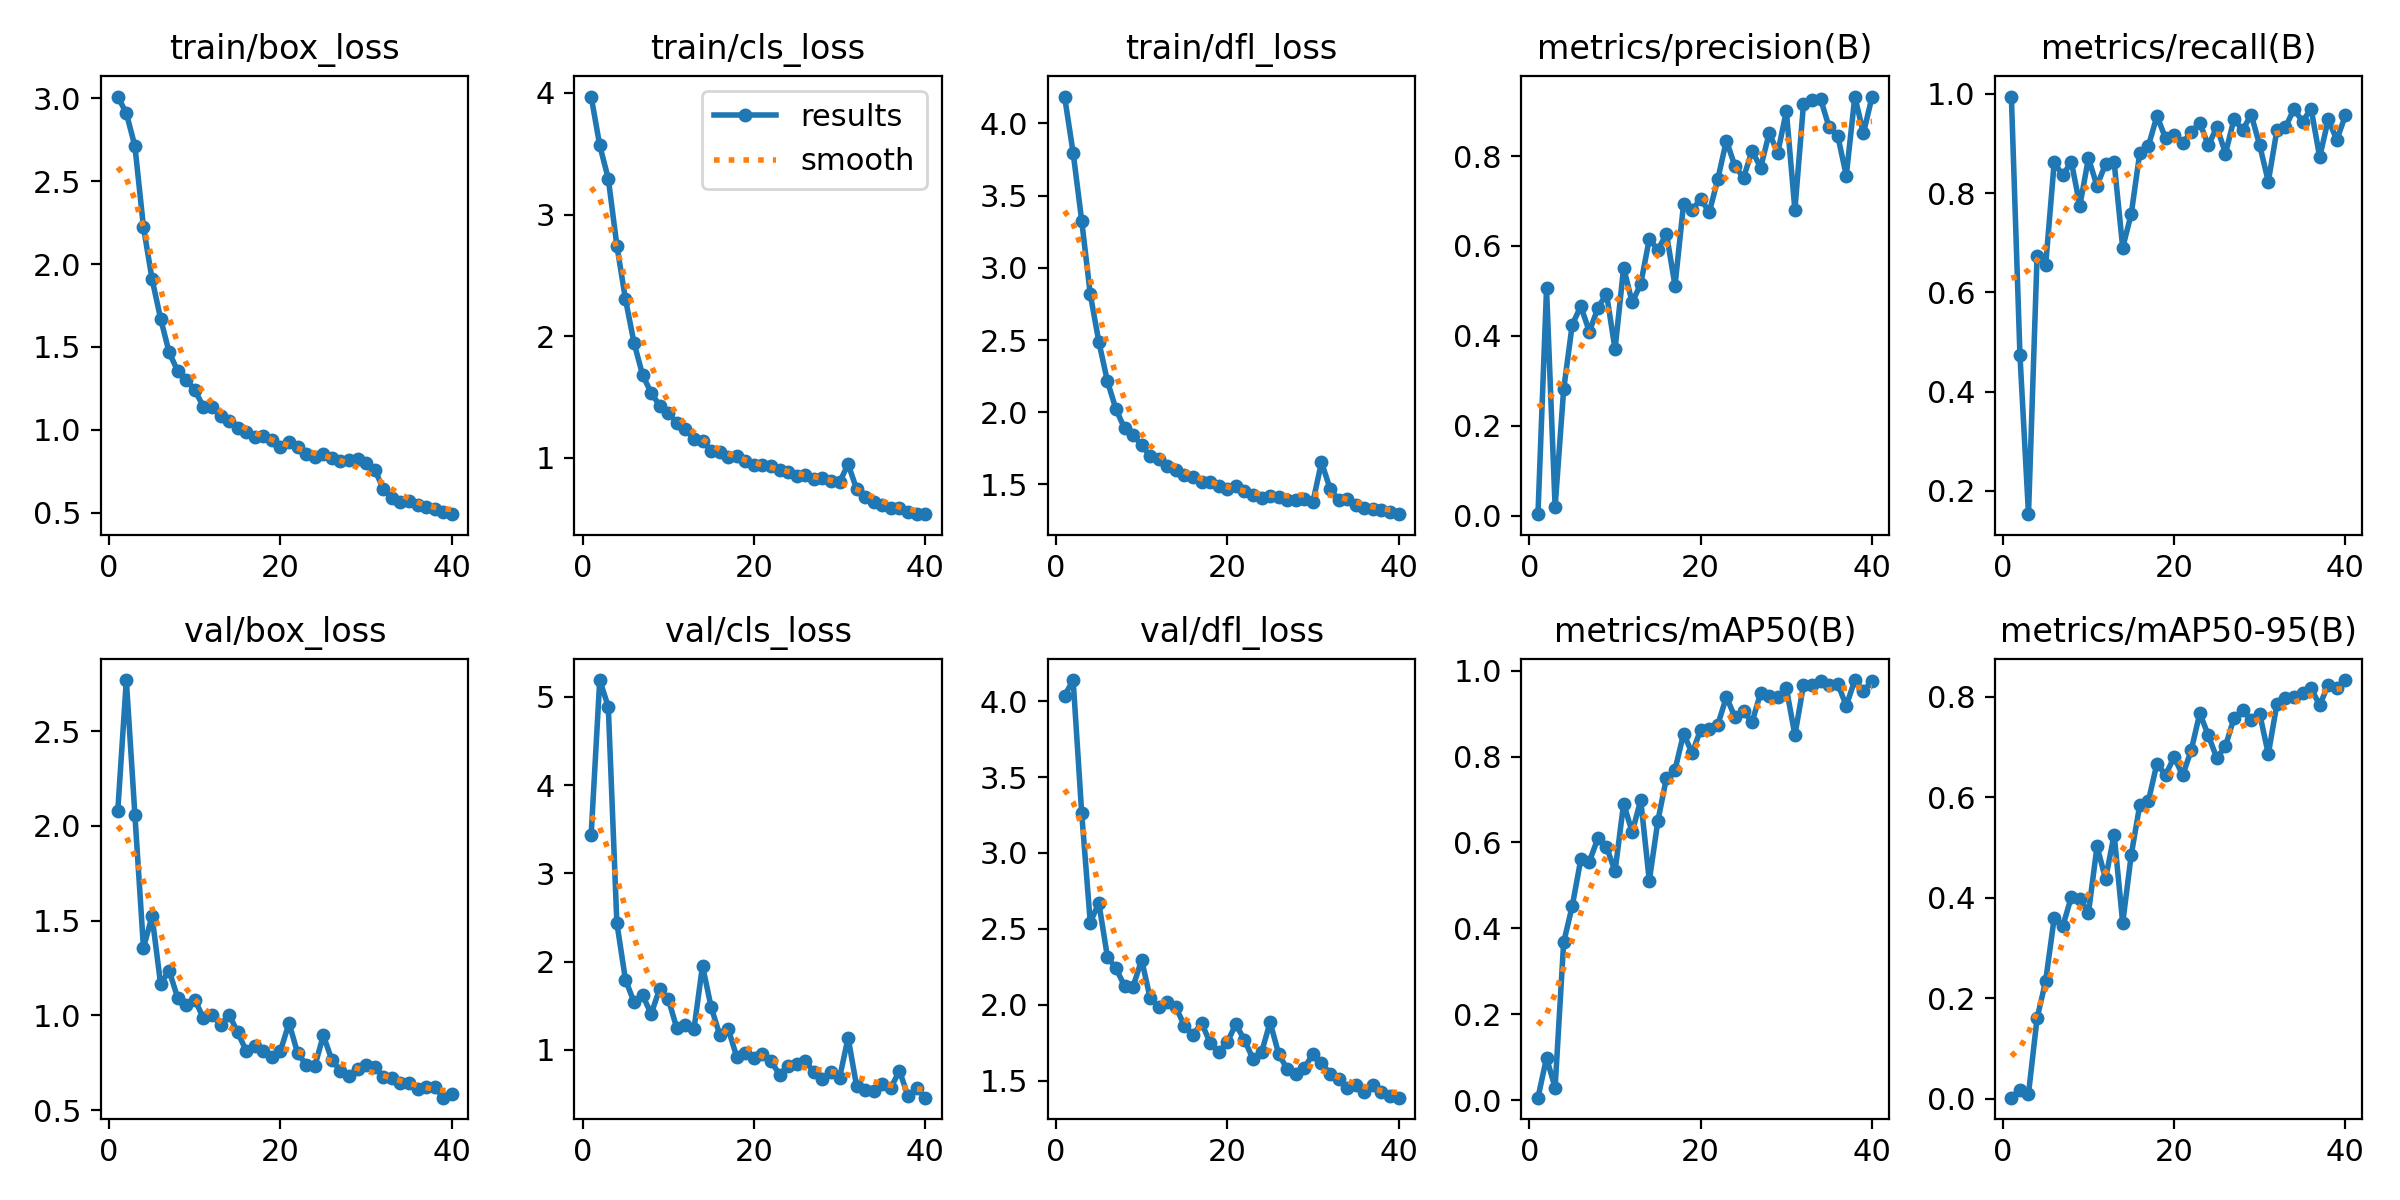

Values plotted in this chart, from the file beside it:
epoch, time, train/box_loss, train/cls_loss, train/dfl_loss, metrics/precision(B), metrics/recall(B), metrics/mAP50(B), metrics/mAP50-95(B), val/box_loss, val/cls_loss, val/dfl_loss, lr/pg0, lr/pg1, lr/pg2
1, 7.077, 3.011, 3.969, 4.186, 0.00332, 0.9947, 0.00559, 0.00255, 2.079, 3.439, 4.035, 0.0004095, 0.0004095, 0.0004095
2, 11.25, 2.91, 3.568, 3.797, 0.5053, 0.4743, 0.0983, 0.01868, 2.769, 5.191, 4.139, 0.0008057, 0.0008057, 0.0008057
3, 15.45, 2.712, 3.294, 3.327, 0.01917, 0.1529, 0.02877, 0.01066, 2.058, 4.888, 3.262, 0.001181, 0.001181, 0.001181
4, 19.72, 2.223, 2.745, 2.818, 0.2809, 0.6726, 0.3674, 0.1603, 1.356, 2.437, 2.542, 0.001157, 0.001157, 0.001157
5, 23.97, 1.91, 2.305, 2.489, 0.4247, 0.6542, 0.4516, 0.2342, 1.524, 1.797, 2.671, 0.001126, 0.001126, 0.001126
6, 28.27, 1.671, 1.948, 2.215, 0.4658, 0.8619, 0.5604, 0.3599, 1.166, 1.542, 2.317, 0.001095, 0.001095, 0.001095
7, 32.47, 1.467, 1.682, 2.021, 0.4096, 0.8356, 0.5553, 0.3437, 1.235, 1.619, 2.24, 0.001064, 0.001064, 0.001064
8, 36.79, 1.355, 1.535, 1.889, 0.4619, 0.8634, 0.61, 0.4018, 1.092, 1.408, 2.125, 0.001033, 0.001033, 0.001033
9, 40.92, 1.303, 1.43, 1.839, 0.4939, 0.775, 0.5897, 0.3983, 1.052, 1.691, 2.12, 0.001002, 0.001002, 0.001002
10, 45.22, 1.239, 1.369, 1.775, 0.3701, 0.8704, 0.5332, 0.3699, 1.083, 1.578, 2.297, 0.0009716, 0.0009716, 0.0009716
11, 49.64, 1.139, 1.29, 1.695, 0.5515, 0.8146, 0.6903, 0.5025, 0.9852, 1.245, 2.042, 0.0009406, 0.0009406, 0.0009406
12, 53.8, 1.138, 1.235, 1.675, 0.4745, 0.8589, 0.6242, 0.4378, 1.004, 1.278, 1.985, 0.0009097, 0.0009097, 0.0009097
13, 58.08, 1.083, 1.152, 1.627, 0.5156, 0.8619, 0.6987, 0.5261, 0.9493, 1.233, 2.02, 0.0008787, 0.0008787, 0.0008787
14, 62.37, 1.056, 1.143, 1.603, 0.6155, 0.6901, 0.5108, 0.3501, 1.004, 1.954, 1.983, 0.0008478, 0.0008478, 0.0008478
15, 66.67, 1.009, 1.06, 1.568, 0.5912, 0.7586, 0.6503, 0.4862, 0.9103, 1.488, 1.862, 0.0008169, 0.0008169, 0.0008169
16, 70.8, 0.9871, 1.047, 1.549, 0.6272, 0.8818, 0.7501, 0.5856, 0.8127, 1.173, 1.801, 0.0007859, 0.0007859, 0.0007859
17, 75.04, 0.9591, 1.004, 1.518, 0.5117, 0.8952, 0.7691, 0.5931, 0.8369, 1.238, 1.881, 0.000755, 0.000755, 0.000755
18, 79.31, 0.9653, 1.012, 1.514, 0.6929, 0.9554, 0.8534, 0.6674, 0.8144, 0.9185, 1.749, 0.0007241, 0.0007241, 0.0007241
19, 83.5, 0.9387, 0.971, 1.49, 0.679, 0.911, 0.8082, 0.6441, 0.7805, 0.9684, 1.688, 0.0006931, 0.0006931, 0.0006931
20, 87.8, 0.8992, 0.942, 1.469, 0.7055, 0.9169, 0.8631, 0.6804, 0.8136, 0.9036, 1.755, 0.0006622, 0.0006622, 0.0006622
21, 92.06, 0.9281, 0.9449, 1.486, 0.6748, 0.9003, 0.8635, 0.6442, 0.9597, 0.9568, 1.872, 0.0006312, 0.0006312, 0.0006312
22, 96.32, 0.8934, 0.9304, 1.453, 0.7487, 0.9237, 0.8744, 0.6938, 0.8004, 0.8688, 1.769, 0.0006003, 0.0006003, 0.0006003
23, 100.6, 0.8529, 0.9039, 1.43, 0.8343, 0.9414, 0.9388, 0.7675, 0.7399, 0.7201, 1.644, 0.0005694, 0.0005694, 0.0005694
24, 104.7, 0.8373, 0.8815, 1.409, 0.7774, 0.8961, 0.8921, 0.7233, 0.7309, 0.8173, 1.687, 0.0005384, 0.0005384, 0.0005384
25, 109, 0.8512, 0.854, 1.423, 0.7518, 0.9335, 0.9057, 0.6777, 0.8941, 0.8363, 1.885, 0.0005075, 0.0005075, 0.0005075
26, 113.3, 0.8317, 0.8636, 1.414, 0.8116, 0.8797, 0.8804, 0.7023, 0.7646, 0.8703, 1.676, 0.0004766, 0.0004766, 0.0004766
27, 117.6, 0.8099, 0.8306, 1.39, 0.7742, 0.9496, 0.9484, 0.758, 0.7086, 0.7531, 1.576, 0.0004456, 0.0004456, 0.0004456
28, 121.8, 0.82, 0.8347, 1.39, 0.8513, 0.9268, 0.9408, 0.7735, 0.6799, 0.6721, 1.543, 0.0004147, 0.0004147, 0.0004147
29, 126, 0.8254, 0.8077, 1.397, 0.8071, 0.9583, 0.9389, 0.7535, 0.7165, 0.7504, 1.585, 0.0003837, 0.0003837, 0.0003837
30, 130.4, 0.7992, 0.7994, 1.381, 0.9001, 0.8962, 0.9596, 0.7661, 0.7375, 0.6806, 1.675, 0.0003528, 0.0003528, 0.0003528
31, 135.9, 0.7606, 0.95, 1.654, 0.6804, 0.8232, 0.85, 0.6861, 0.7265, 1.138, 1.617, 0.0003219, 0.0003219, 0.0003219
32, 139.6, 0.6439, 0.7435, 1.471, 0.9149, 0.9265, 0.9662, 0.7853, 0.6773, 0.5854, 1.546, 0.0002909, 0.0002909, 0.0002909
33, 143.5, 0.5911, 0.6753, 1.393, 0.9248, 0.9329, 0.9672, 0.7982, 0.6672, 0.5456, 1.512, 0.00026, 0.00026, 0.00026
34, 147.3, 0.5651, 0.6375, 1.398, 0.927, 0.9695, 0.9751, 0.8002, 0.6433, 0.5325, 1.45, 0.0002291, 0.0002291, 0.0002291
35, 151, 0.5703, 0.614, 1.357, 0.8638, 0.9444, 0.9679, 0.8077, 0.6413, 0.6109, 1.475, 0.0001981, 0.0001981, 0.0001981
36, 154.9, 0.548, 0.5876, 1.337, 0.8452, 0.9703, 0.9694, 0.8171, 0.6103, 0.5713, 1.427, 0.0001672, 0.0001672, 0.0001672
37, 158.6, 0.5321, 0.5872, 1.327, 0.7566, 0.8726, 0.9185, 0.7832, 0.6219, 0.7634, 1.472, 0.0001363, 0.0001363, 0.0001363
38, 162.5, 0.5206, 0.553, 1.321, 0.9324, 0.9485, 0.9783, 0.8243, 0.6214, 0.4734, 1.428, 0.0001053, 0.0001053, 0.0001053
39, 166.3, 0.5049, 0.5418, 1.309, 0.8505, 0.9074, 0.9524, 0.8185, 0.5659, 0.5676, 1.399, 7.4375e-05, 7.4375e-05, 7.4375e-05
40, 170.1, 0.4911, 0.5381, 1.294, 0.9315, 0.9566, 0.9766, 0.8335, 0.5865, 0.458, 1.389, 4.34375e-05, 4.34375e-05, 4.34375e-05
